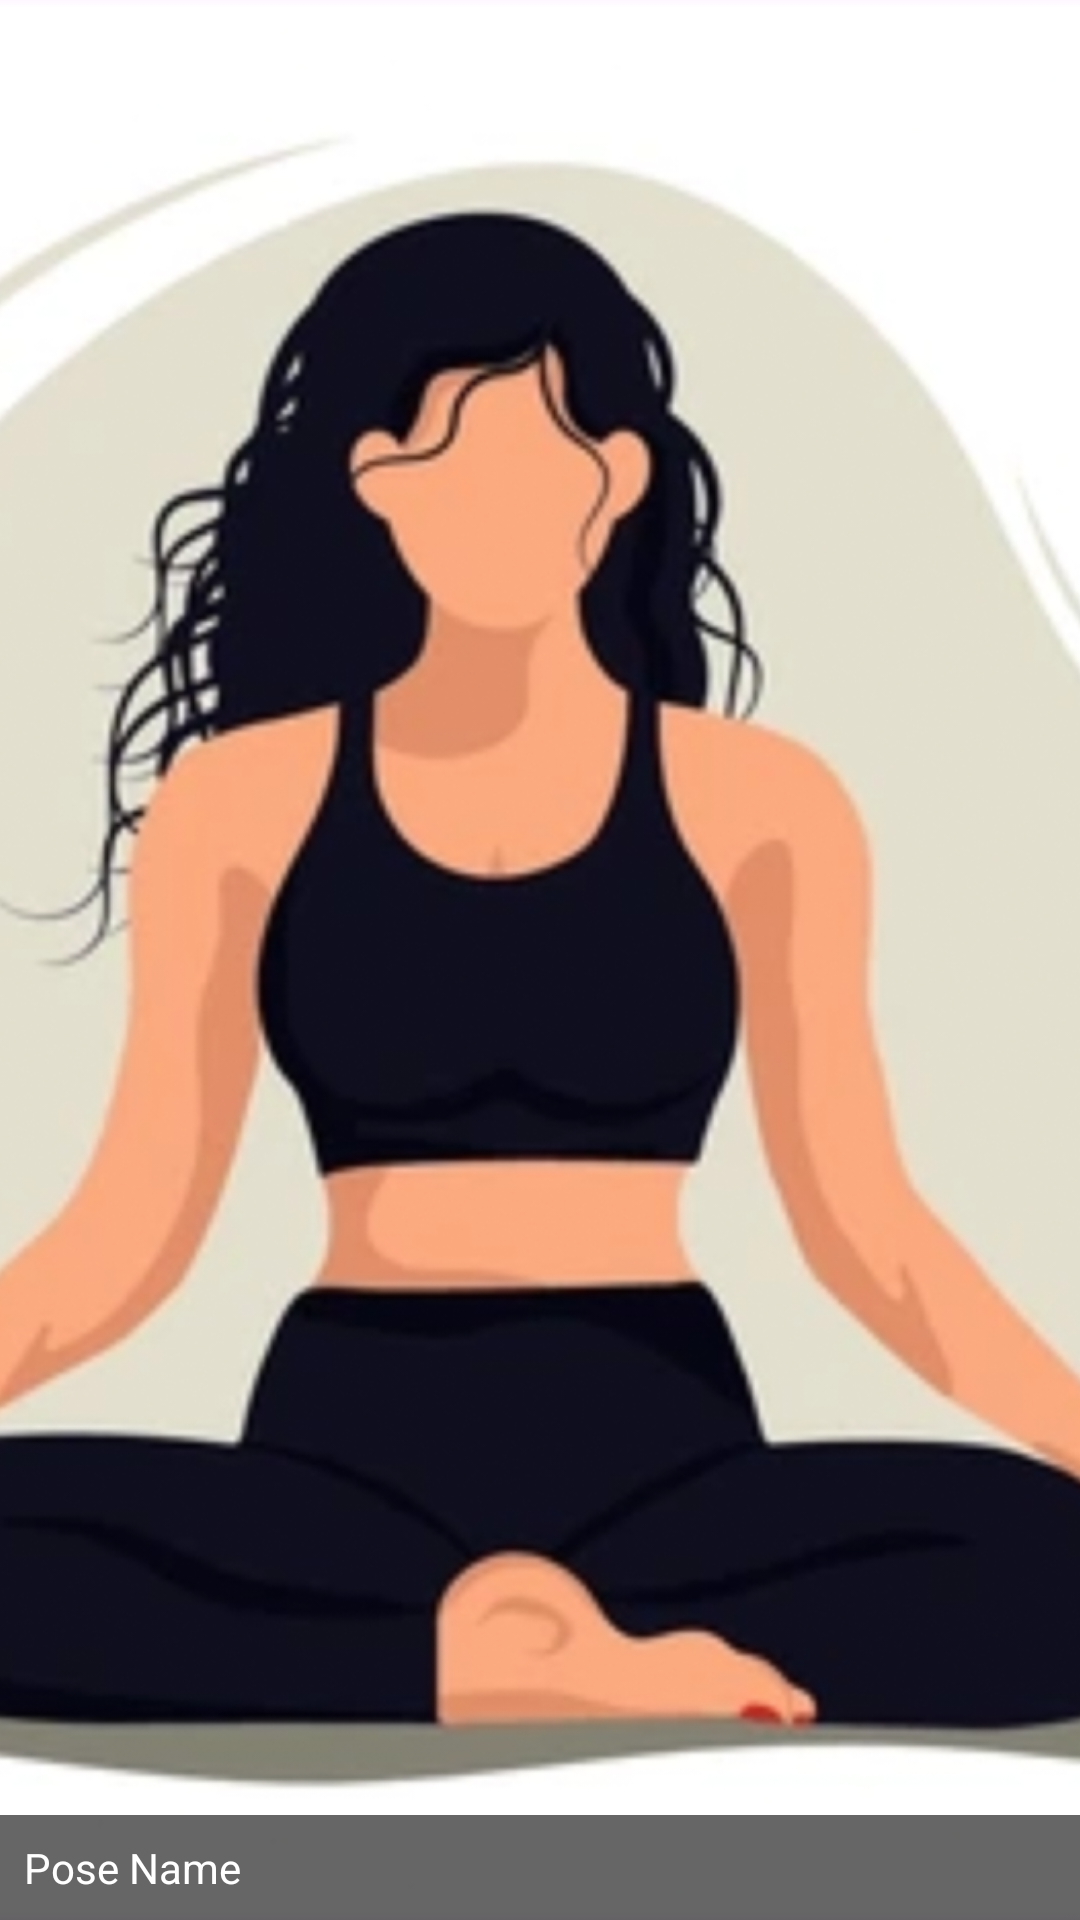

Produce the Android XML layout that renders to this screen, including the resource entries it uses.
<!-- AndroidManifest.xml: application theme Theme.YogArena -->
<!-- res/layout/temp_item_pose_card.xml -->
<?xml version="1.0" encoding="utf-8"?>
<androidx.constraintlayout.widget.ConstraintLayout xmlns:android="http://schemas.android.com/apk/res/android"
    android:layout_width="120dp"
    android:layout_height="160dp"
    xmlns:app="http://schemas.android.com/apk/res-auto"
    android:id="@+id/temp_item_pose_card"
    android:layout_marginHorizontal="6dp"
    app:cardCornerRadius="12dp"
    app:cardElevation="4dp">

    <FrameLayout
        android:layout_width="match_parent"
        android:layout_height="match_parent">

        <ImageView
            android:id="@+id/pose_image"
            android:layout_width="match_parent"
            android:layout_height="match_parent"
            android:scaleType="centerCrop"
            android:src="@drawable/yoga_routine_1_bg" />
        <TextView
        android:id="@+id/pose_name_text"
        android:layout_width="match_parent"
        android:layout_height="wrap_content"
        android:layout_gravity="bottom"
        android:padding="8dp"
        android:text="Pose Name"
        android:textColor="@android:color/white"
        android:textSize="14sp"
        android:maxLines="2"
        android:ellipsize="end"
        android:background="#99000000" />

        <View
            android:id="@+id/selection_overlay"
            android:layout_width="match_parent"
            android:layout_height="match_parent"
            android:background="#803D5AFE" android:visibility="gone" /> </FrameLayout>

</androidx.constraintlayout.widget.ConstraintLayout>
<!-- resources referenced by this layout -->
<resources>
  <!-- drawable yoga_routine_1_bg: png bitmap (drawable, 827111 bytes) -->
  <style name="Theme.YogArena" parent="Base.Theme.YogArena" />
  <style name="Base.Theme.YogArena" parent="Theme.Material3.DayNight.NoActionBar">
          
          
      </style>
</resources>
